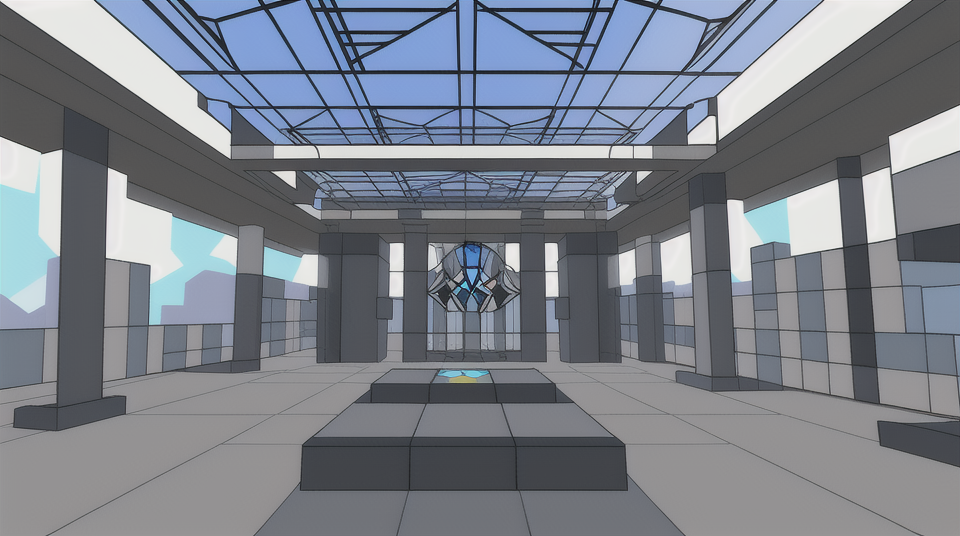
Generation parameters embedded in this image by AUTOMATIC1111 Stable Diffusion web UI or a fork of it (Forge, ...) (PNG 'parameters' text chunk):
low-poly style Colorful steel palace in Heaven, Interiors, Exteriors . low-poly game art, polygon mesh, jagged, blocky, wireframe edges, centered composition
Negative prompt: noisy, sloppy, messy, grainy, highly detailed, ultra textured, photo
Steps: 20, Sampler: Euler a, CFG scale: 7, Seed: 3997180922, Size: 960x540, Model hash: 44ba85a850, Model: animeTWO, Style Selector Enabled: True, Style Selector Randomize: False, Style Selector Style: Lowpoly, Version: v1.6.0-295-g9c1c0da0